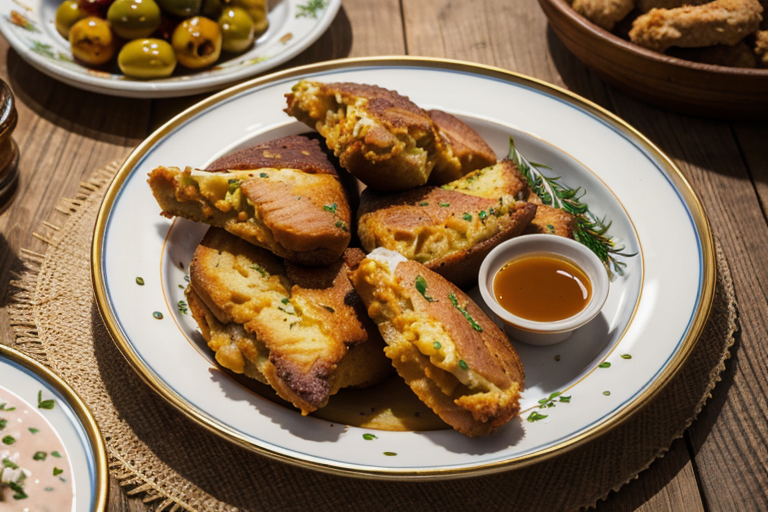
Generation parameters embedded in this image by AUTOMATIC1111 Stable Diffusion web UI or a fork of it (Forge, ...) (PNG 'parameters' text chunk):
(Masterpiece: 1.2), (Best Quality), (Super Detailed), (8k, 4k, Complex), (Highly Detailed: 1.2) (Detailed Background), Food Style, Realistic image of can you use olive oil for fried chicken in a beautiful elegant plate with clean background, view from top, Solid Background, Blur, Bokeh Depth of Field, Food Focus
Negative prompt: (low quality:1.4), (worst quality:1.4), (monochrome:1.1),(bad_prompt_version2:0.8), (bad-hands-5:1.1), lowres,(Bored pose), static pose, busty bad hands, lowers, long body, disfigured, ugly, cross eyed, squinting, grain, Deformed, blurry, bad anatomy, poorly drawn face, mutation, mutated, extra limb, ugly, poorly drawn hands, missing limb, floating limbs, disconnected limbs, malformed hands, blur, out of focus, long neck, disgusting, poorly drawn, mutilated, ((text)), ((centered shot)), ((symetric pose)), ((symetric)), multiple views, multiple panels, blurry, multiple panels, blurry, watermark, letterbox, text, easynegative,

Steps: 40, Sampler: DPM++ SDE Karras, CFG scale: 10, Seed: 803808763, Size: 768x512, Model hash: d37263937f, Model: epicphotogasm_zUniversal, ADetailer model: yolov8x-worldv2.pt, ADetailer model classes: food, ADetailer prompt: "(Masterpiece: 1.2), (Best Quality), (Super Detailed), (8k, 4k, Complex), (Highly Detailed: 1.2) (Detailed Background), Food Style, Realistic image", ADetailer negative prompt: "(low quality:1.4), (worst quality:1.4), (monochrome:1.1),(bad_prompt_version2:0.8), (bad-hands-5:1.1), lowres,(Bored pose), static pose, busty bad hands, lowers, long body, disfigured, ugly, cross eyed, squinting, grain, Deformed, blurry, bad anatomy, poorly drawn face, mutation, mutated, extra limb, ugly, poorly drawn hands, missing limb, floating limbs, disconnected limbs, malformed hands, blur, out of focus, long neck, disgusting, poorly drawn, mutilated, ((text)), ((centered shot)), ((symetric pose)), ((symetric)), multiple views, multiple panels, blurry, multiple panels, blurry, watermark, letterbox, text, easynegative,\n", ADetailer confidence: 0.3, ADetailer dilate erode: 4, ADetailer mask blur: 4, ADetailer denoising strength: 0.4, ADetailer inpaint only masked: True, ADetailer inpaint padding: 32, ADetailer version: 24.3.3, TI hashes: "bad-hands-5: aa7651be154c, easynegative: c74b4e810b03", Version: v1.6.0-2-g4afaaf8a